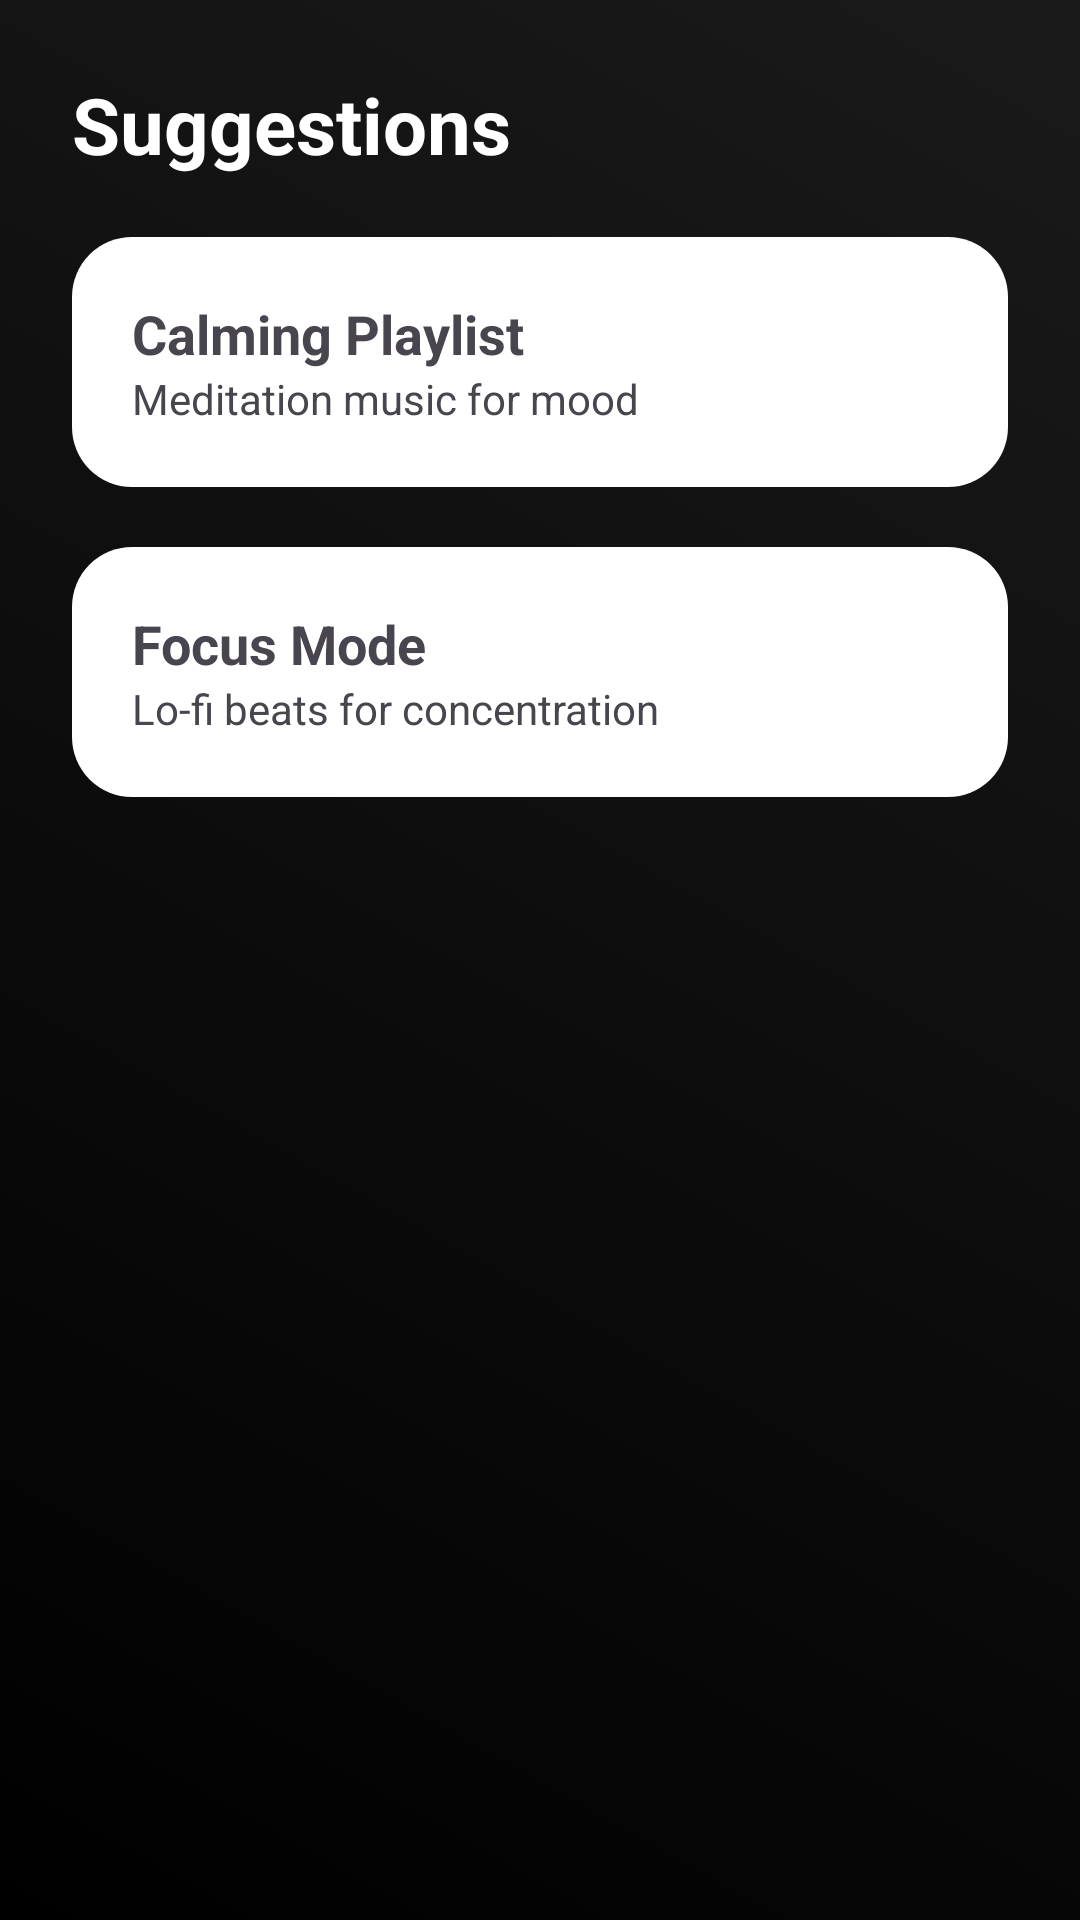

Android layout source for this screen:
<!-- AndroidManifest.xml: application theme Theme.PocketTherapist -->
<!-- res/layout/fragment_suggestion.xml -->
<?xml version="1.0" encoding="utf-8"?>
<ScrollView xmlns:android="http://schemas.android.com/apk/res/android"
    android:orientation="vertical"
    android:background="@drawable/gradient_bg"
    android:layout_width="match_parent"
    android:layout_height="match_parent">

    <LinearLayout
        android:orientation="vertical"
        android:padding="24dp"
        android:layout_width="match_parent"
        android:layout_height="wrap_content">

        <TextView
            android:text="Suggestions"
            android:textColor="@android:color/white"
            android:textSize="26sp"
            android:textStyle="bold"
            android:layout_width="wrap_content"
            android:layout_height="wrap_content"/>

        
        <LinearLayout
            android:background="@drawable/rounded_card"
            android:padding="20dp"
            android:layout_marginTop="20dp"
            android:orientation="vertical"
            android:layout_width="match_parent"
            android:layout_height="wrap_content">

            <TextView
                android:text="Calming Playlist"
                android:textSize="18sp"
                android:textStyle="bold"
                android:layout_width="wrap_content"
                android:layout_height="wrap_content"/>

            <TextView
                android:text="Meditation music for mood"
                android:layout_width="wrap_content"
                android:layout_height="wrap_content"/>
        </LinearLayout>

        
        <LinearLayout
            android:background="@drawable/rounded_card"
            android:padding="20dp"
            android:layout_marginTop="20dp"
            android:orientation="vertical"
            android:layout_width="match_parent"
            android:layout_height="wrap_content">

            <TextView
                android:text="Focus Mode"
                android:textSize="18sp"
                android:textStyle="bold"
                android:layout_width="wrap_content"
                android:layout_height="wrap_content"/>

            <TextView
                android:text="Lo-fi beats for concentration"
                android:layout_width="wrap_content"
                android:layout_height="wrap_content"/>
        </LinearLayout>

    </LinearLayout>
</ScrollView>
<!-- resources referenced by this layout -->
<resources>
  <!-- drawable gradient_bg (drawable) -->
  <?xml version="1.0" encoding="utf-8"?>
  <shape xmlns:android="http://schemas.android.com/apk/res/android"
      android:shape="rectangle">
  
      <gradient
          android:startColor="@color/bg_start"
          android:endColor="@color/bg_end"
          android:angle="45" />
  
  </shape>
  <!-- drawable rounded_card (drawable) -->
  <?xml version="1.0" encoding="utf-8"?>
  <shape xmlns:android="http://schemas.android.com/apk/res/android"
      android:shape="rectangle">
      <corners android:radius="20dp" />
      <solid android:color="@color/white"/>
  </shape>
  <style name="Theme.PocketTherapist" parent="Base.Theme.PocketTherapist" />
  <color name="bg_start">#000000</color>
  <color name="bg_end">#1A1A1A</color>
  <color name="white">#FFFFFF</color>
  <style name="Base.Theme.PocketTherapist" parent="Theme.Material3.DayNight.NoActionBar">
          
          
          <item name="android:statusBarColor">#0D0D0D</item>
          <item name="android:navigationBarColor">#0D0D0D</item>
          <item name="android:windowLightStatusBar">false</item>
          <item name="android:windowLightNavigationBar">false</item>
  
      </style>
</resources>
